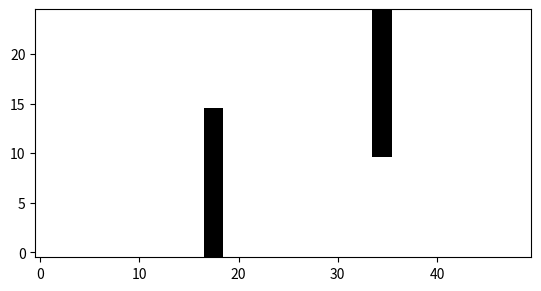

This chart was generated by the following Python code:
import numpy as np
import matplotlib
from matplotlib import pyplot as plt

class Map:
    def __init__(self, 
                 map_type: int=0):
        self.width = 50
        self.height = 25
        
        self.map = np.zeros((self.height, self.width), dtype=int)
        self._GenerateMap(map_type)
        
    def _GenerateMap(self, map_type: int):
        if map_type == 0:
            return
        elif map_type == 1: # 生成一个简单的地图
            self.map[0:15, 17:19] = 1
            self.map[10:25, 34:36] = 1
        elif map_type == 2: # 侧方停车地图
            self.map[10, 0:21] = 1
            self.map[10, 30:50] = 1
            self.map[5:10, 20] = 1
            self.map[5:10, 30] = 1
            self.map[5, 20:30] = 1
        else:
            raise ValueError("Invalid map type")
    
    def MapInfo(self):
        number_of_obstacles = np.sum(self.map)
        print(f"Map size: {self.width}x{self.height}")
        print(f"Number of obstacles: {number_of_obstacles}")
        print(f"Obstacle density: {number_of_obstacles / (self.width * self.height):.2f}")
        
if __name__ == '__main__':
    print("Testing Map class")
    
    m = Map(map_type=1)
    m.MapInfo()
    
    plt.imshow(m.map, cmap='gray_r', origin='lower', vmin=0, vmax=1)
    plt.show()
    